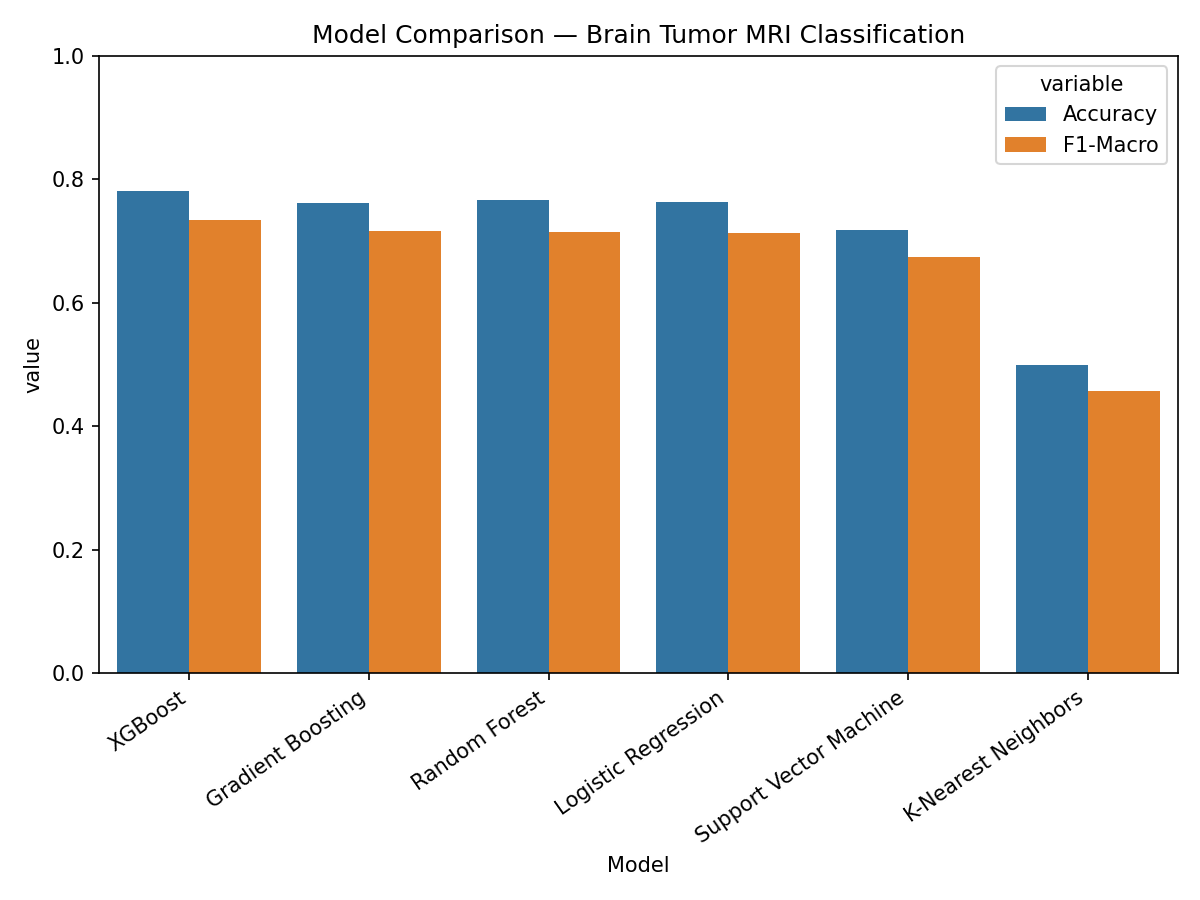

Data behind this chart, as committed beside it:
Model, Accuracy, F1-Macro
XGBoost, 0.7817, 0.7343
Gradient Boosting, 0.7614, 0.7165
Random Forest, 0.7665, 0.7155
Logistic Regression, 0.764, 0.7137
Support Vector Machine, 0.7183, 0.674
K-Nearest Neighbors, 0.5, 0.4581
